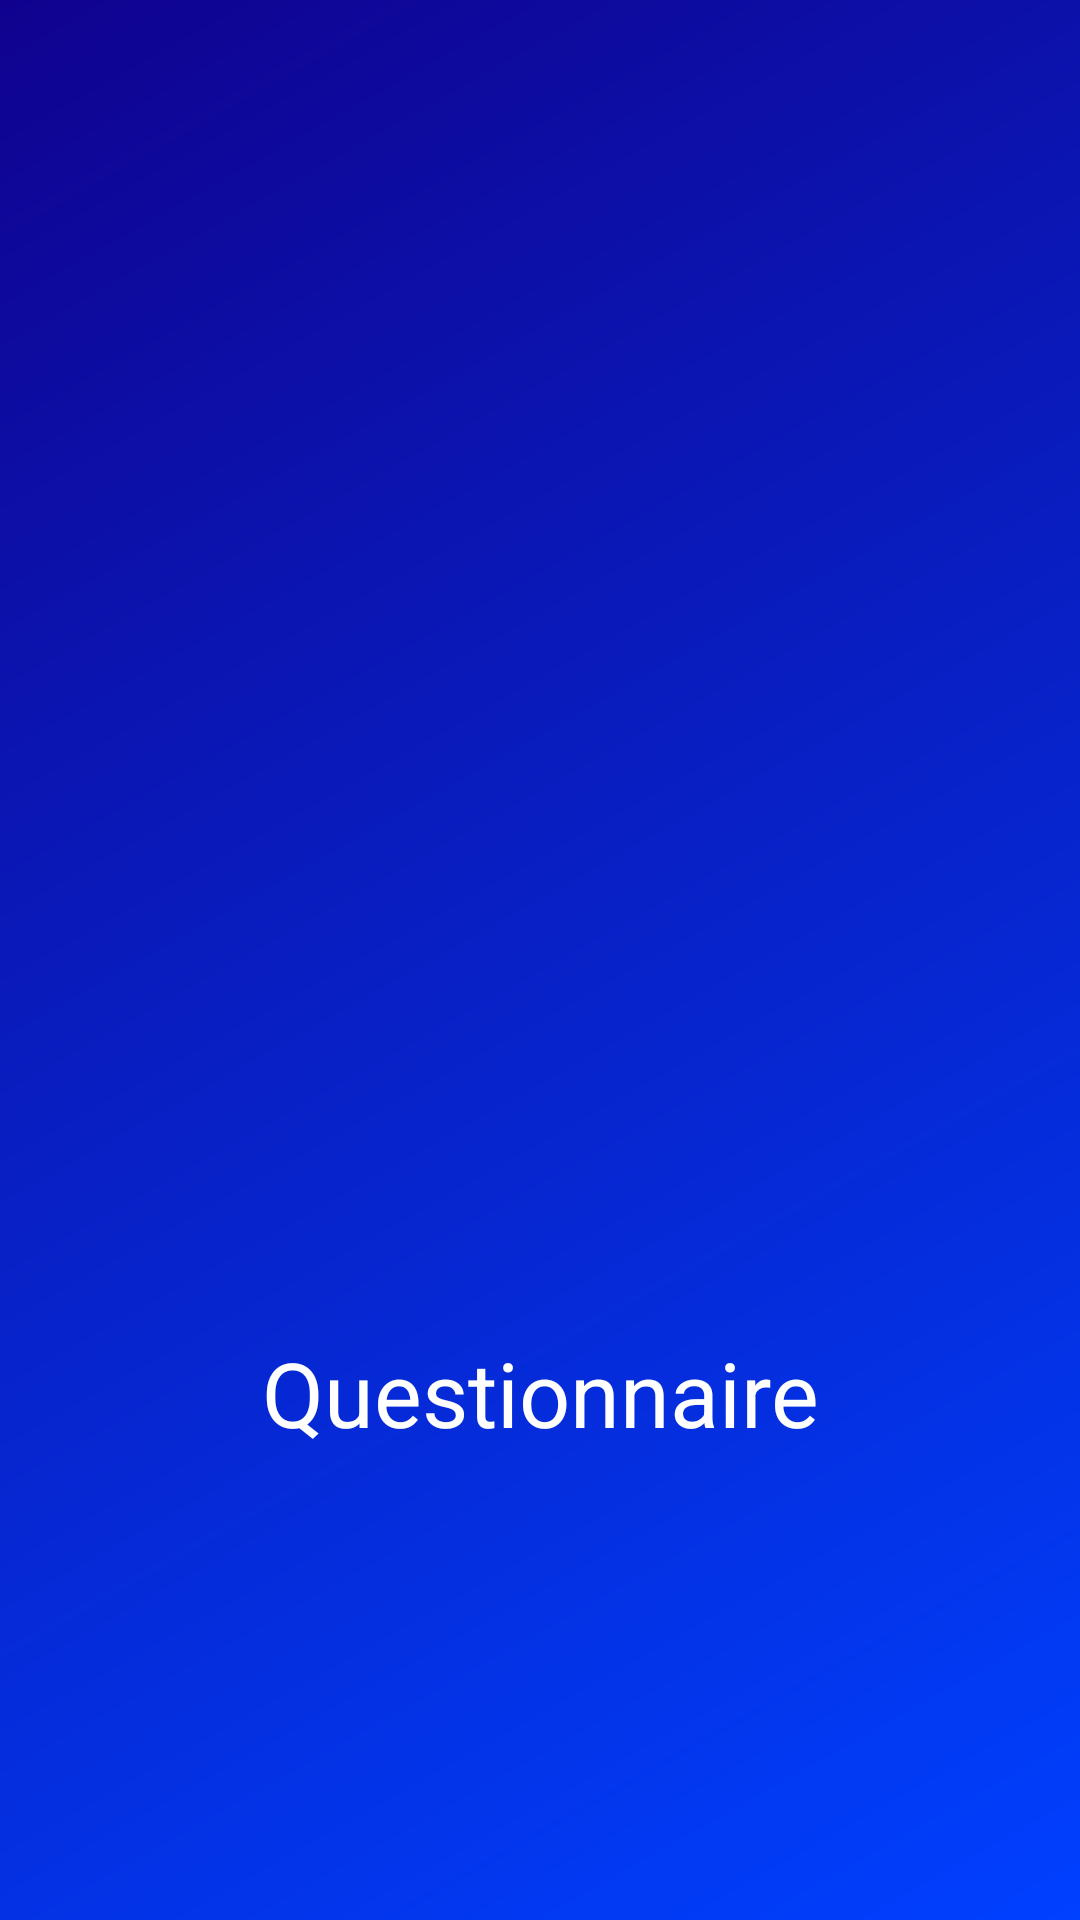

This screen was rendered from an Android layout file. Write that file and the resources it references.
<!-- AndroidManifest.xml: application theme Theme.QuestionnaireIoT -->
<!-- res/layout/activity_splash.xml -->
<?xml version="1.0" encoding="utf-8"?>
<androidx.constraintlayout.widget.ConstraintLayout xmlns:android="http://schemas.android.com/apk/res/android"
    xmlns:app="http://schemas.android.com/apk/res-auto"
    xmlns:tools="http://schemas.android.com/tools"
    android:layout_width="match_parent"
    android:layout_height="match_parent"
    android:background="@drawable/gradient_background"
    tools:context=".SplashActivity">

    <ImageView
        android:id="@+id/imageView"
        android:layout_width="120dp"
        android:layout_height="120dp"
        app:layout_constraintBottom_toBottomOf="parent"
        app:layout_constraintEnd_toEndOf="parent"
        app:layout_constraintStart_toStartOf="parent"
        app:layout_constraintTop_toTopOf="parent"
        app:srcCompat="@drawable/logo" />

    <TextView
        android:id="@+id/app_name"
        android:layout_width="0dp"
        android:layout_height="wrap_content"
        android:layout_marginStart="16dp"
        android:layout_marginTop="64dp"
        android:layout_marginEnd="16dp"
        android:gravity="center"
        android:text="Questionnaire"
        android:textColor="@color/white"
        android:textSize="30sp"
        app:layout_constraintEnd_toEndOf="parent"
        app:layout_constraintStart_toStartOf="parent"
        app:layout_constraintTop_toBottomOf="@+id/imageView" />
</androidx.constraintlayout.widget.ConstraintLayout>
<!-- resources referenced by this layout -->
<resources>
  <color name="white">#FFFFFFFF</color>
  <!-- drawable gradient_background (drawable) -->
  <?xml version="1.0" encoding="utf-8"?>
  <shape xmlns:android="http://schemas.android.com/apk/res/android"
      android:shape="rectangle"
      >
      <gradient android:startColor="@color/Primary"
          android:endColor="@color/PrimaryDark"
          android:angle="135"/>
  
  </shape>
  <style name="Theme.QuestionnaireIoT" parent="Theme.AppCompat.DayNight.NoActionBar">
          
          <item name="colorPrimary">@color/purple_500</item>
          <item name="colorPrimaryVariant">@color/purple_700</item>
          <item name="colorOnPrimary">@color/white</item>
          
          <item name="colorSecondary">@color/teal_200</item>
          <item name="colorSecondaryVariant">@color/teal_700</item>
          <item name="colorOnSecondary">@color/black</item>
          
          <item name="android:statusBarColor" tools:targetApi="l">?attr/colorPrimaryVariant</item>
          
      </style>
  <color name="Primary">#0040FF</color>
  <color name="PrimaryDark">#10028F</color>
  <color name="purple_500">#FF6200EE</color>
  <color name="purple_700">#FF3700B3</color>
  <color name="teal_200">#FF03DAC5</color>
  <color name="teal_700">#FF018786</color>
  <color name="black">#FF000000</color>
</resources>
